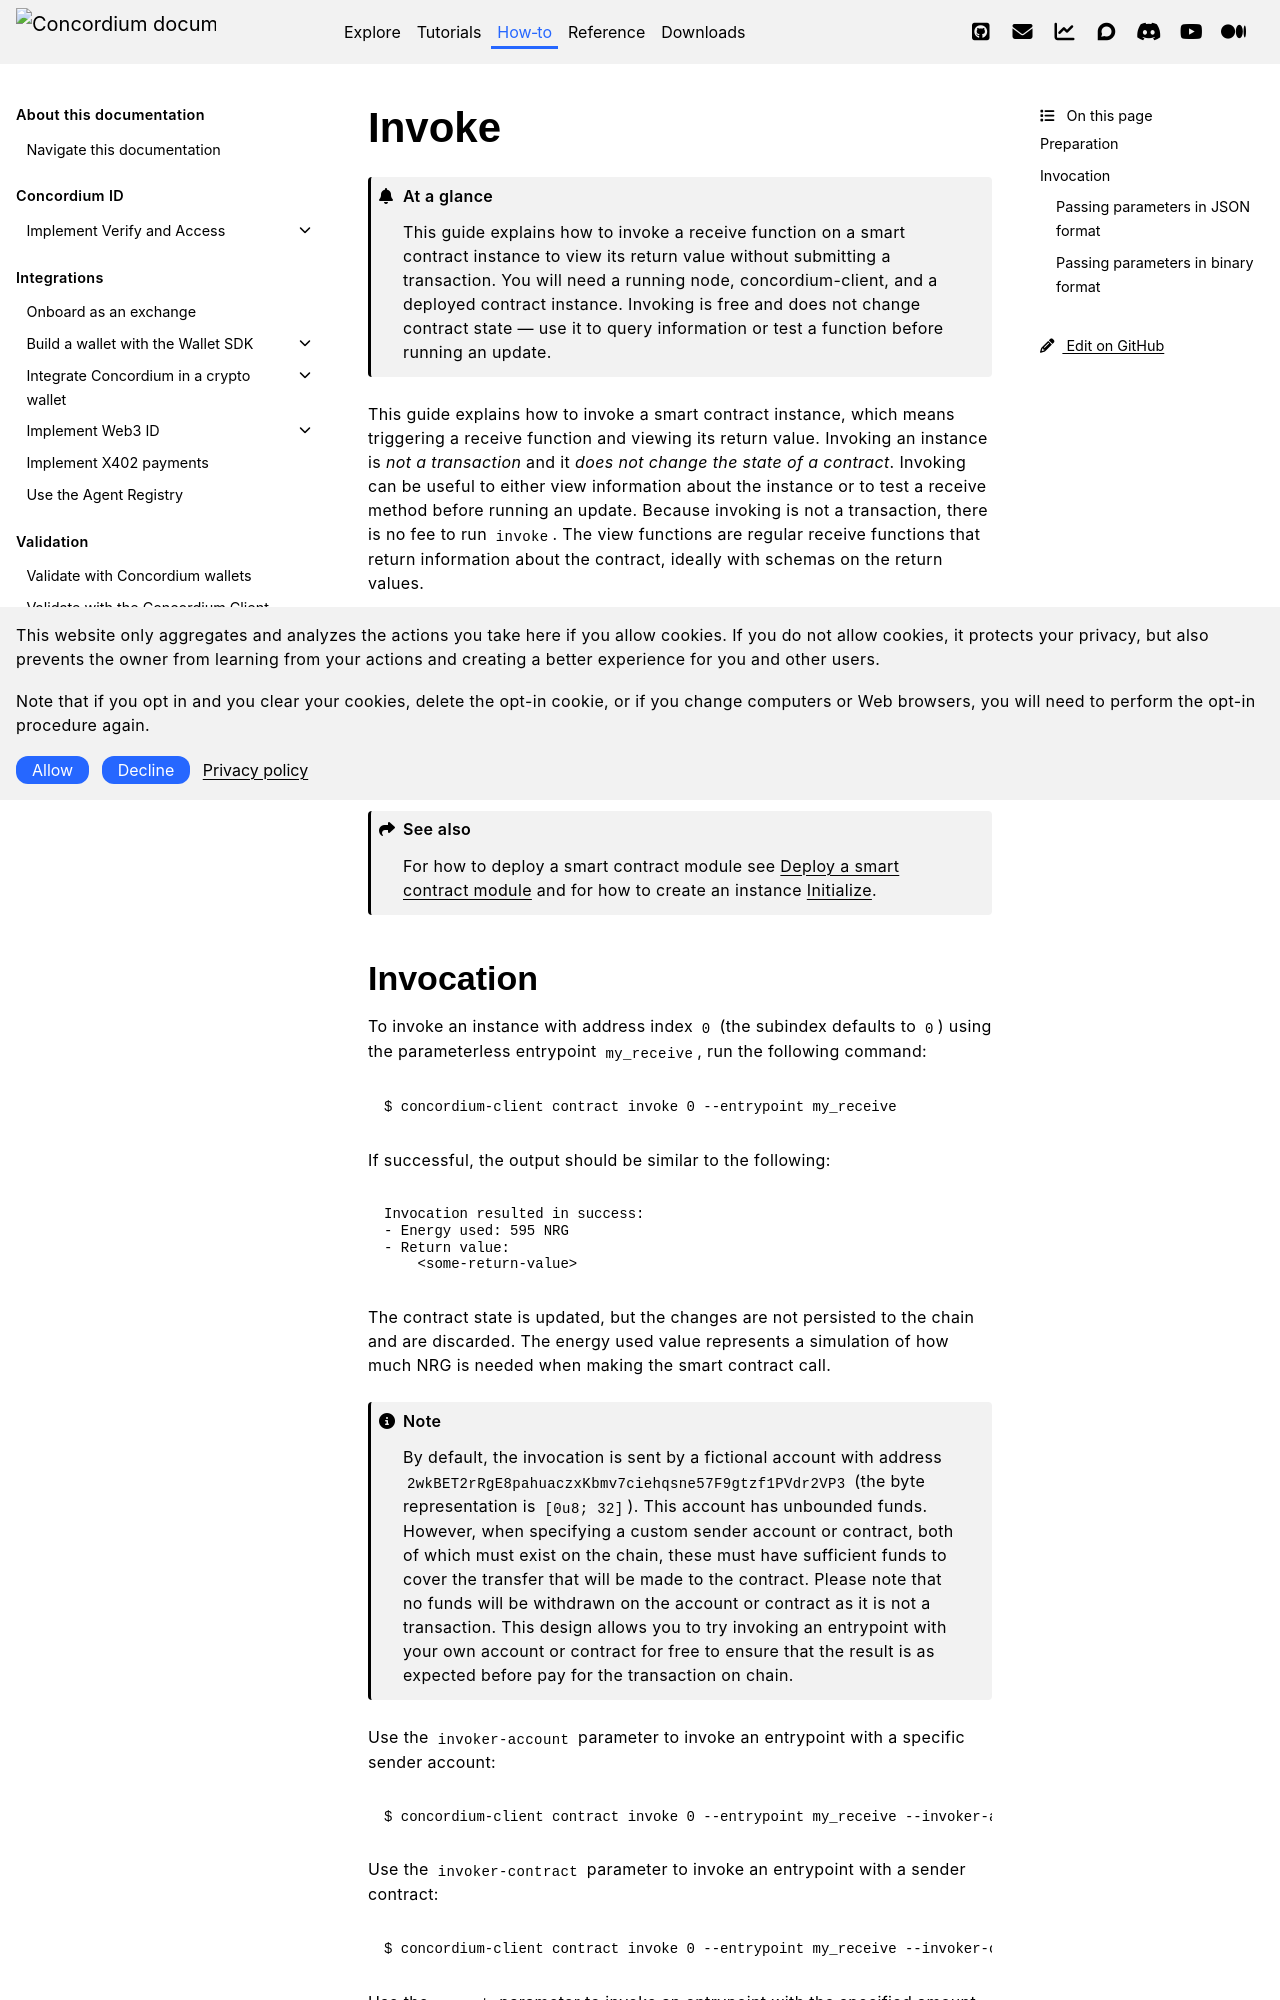

repository: Concordium/concordium.github.io · page: en/mainnet/how-to/smart-contracts/invoke-instance.html · generator: sphinx

.. _invoke-instance:

======
Invoke
======

.. admonition:: At a glance

   This guide explains how to invoke a receive function on a smart contract instance to view its return value without submitting a transaction. You will need a running node, concordium-client, and a deployed contract instance. Invoking is free and does not change contract state — use it to query information or test a function before running an update.

This guide explains how to invoke a smart contract instance, which
means triggering a receive function and viewing its return value. Invoking an
instance is *not a transaction* and it *does not change the state of a contract*.
Invoking can be useful to either view information about the instance or to test
a receive method before running an update. Because invoking is not a transaction, there is no fee to run ``invoke``.
The view functions are regular receive functions that return information about
the contract, ideally with schemas on the return values.

There is no limit to the number of logs per invocation (apart from energy).

Preparation
===========

Make sure that you are :ref:`running a node<node-requirements>` using the latest :ref:`Concordium software<downloads>` and that you have a
smart-contract instance on-chain to inspect.

.. seealso::
   For how to deploy a smart contract module see :ref:`deploy-module` and for
   how to create an instance :ref:`initialize-contract`.
